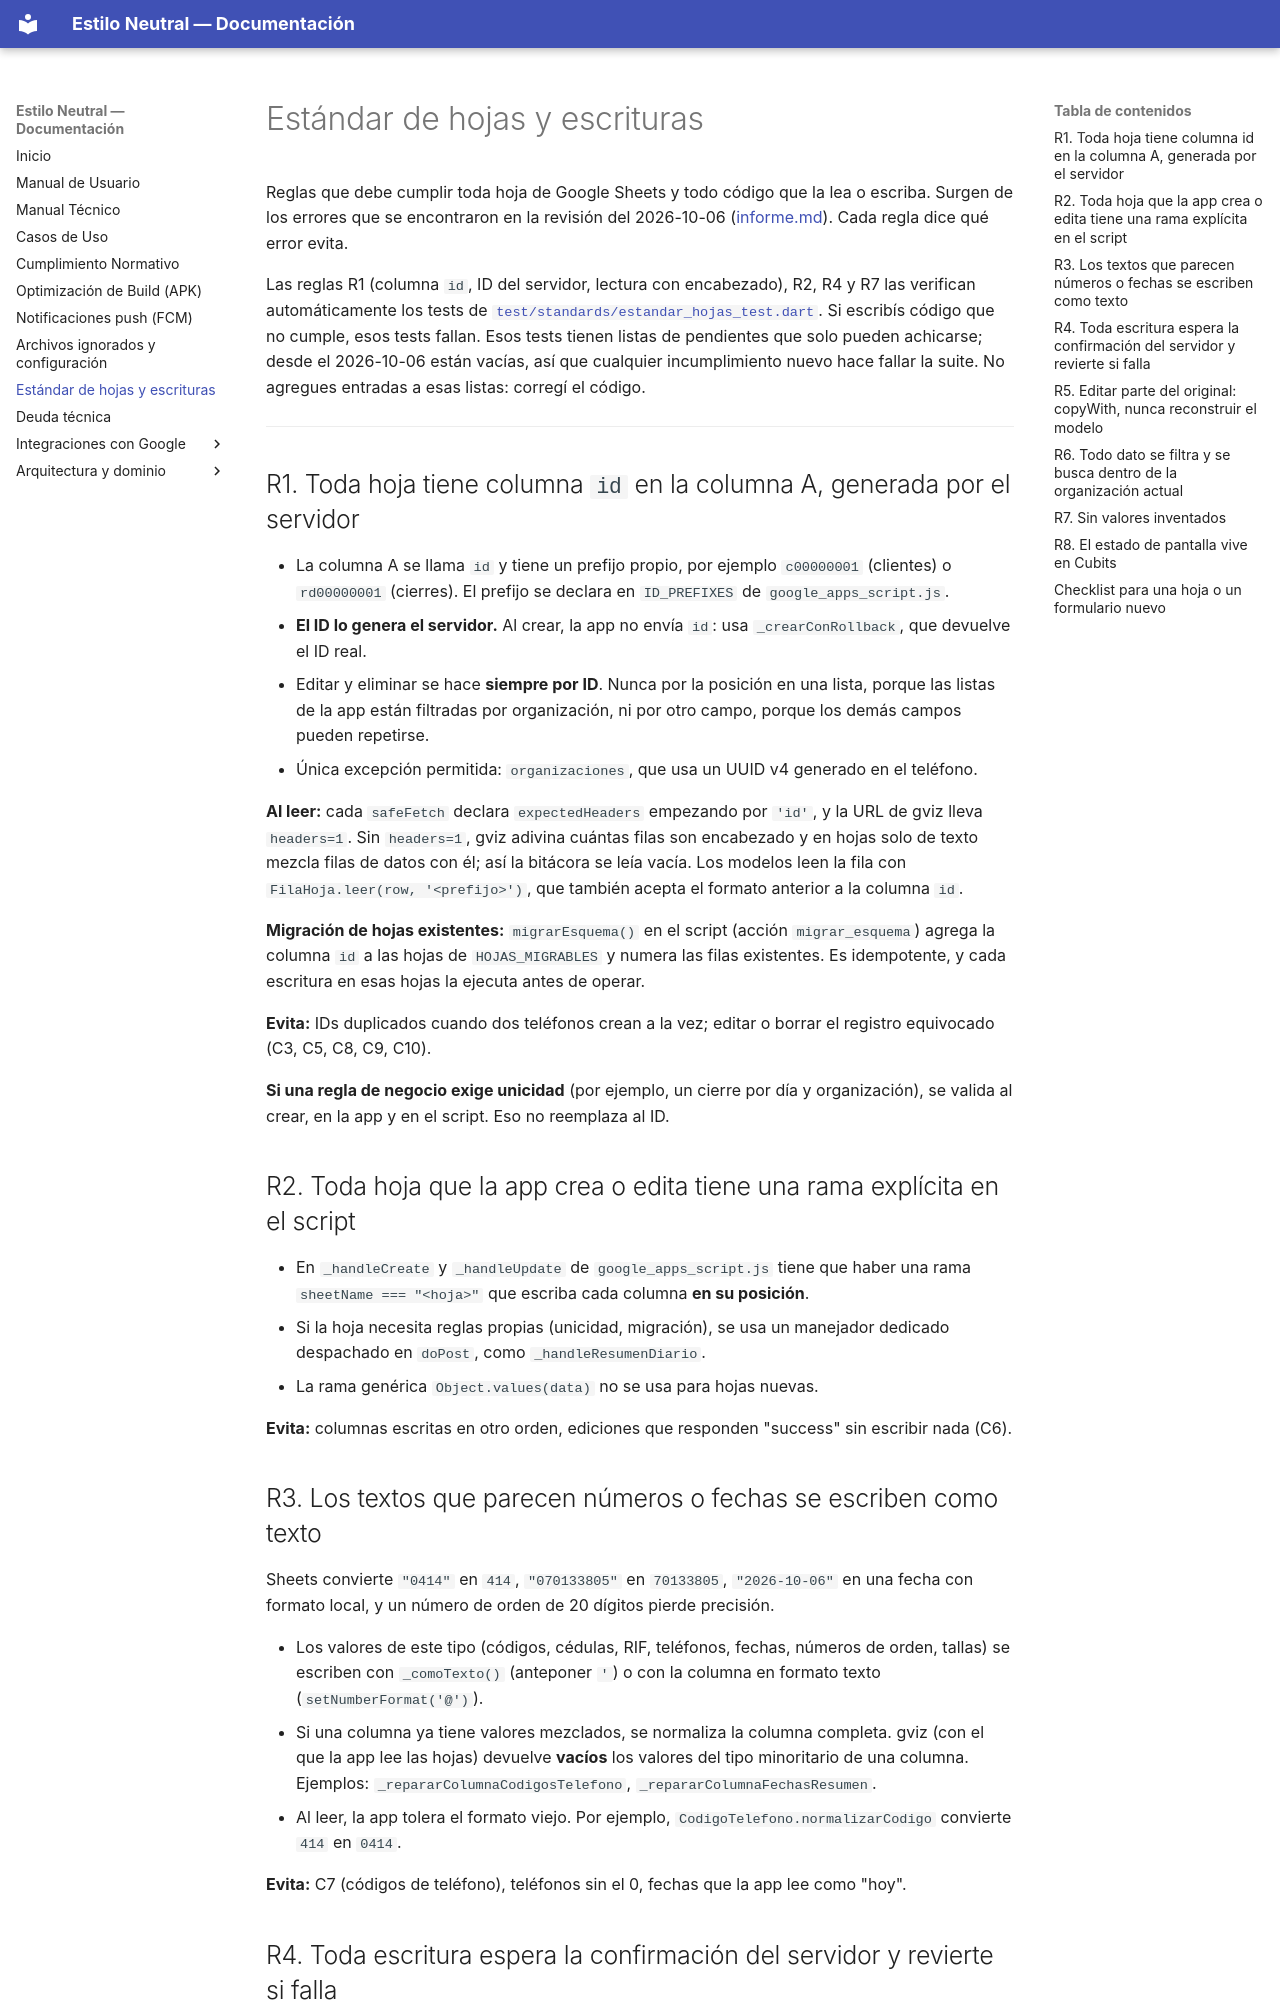

repository: xhnl21/estilo_neutral · page: estandar-hojas/index.html · generator: mkdocs

# Estándar de hojas y escrituras

Reglas que debe cumplir toda hoja de Google Sheets y todo código que la lea o escriba. Surgen de los errores que se encontraron en la revisión del 2026-10-06 ([informe.md](../informe.md)). Cada regla dice qué error evita.

Las reglas R1 (columna `id`, ID del servidor, lectura con encabezado), R2, R4 y R7 las verifican automáticamente los tests de [`test/standards/estandar_hojas_test.dart`](../test/standards/estandar_hojas_test.dart). Si escribís código que no cumple, esos tests fallan. Esos tests tienen listas de pendientes que solo pueden achicarse; desde el 2026-10-06 están vacías, así que cualquier incumplimiento nuevo hace fallar la suite. No agregues entradas a esas listas: corregí el código.

---

## R1. Toda hoja tiene columna `id` en la columna A, generada por el servidor

- La columna A se llama `id` y tiene un prefijo propio, por ejemplo `c00000001` (clientes) o `rd00000001` (cierres). El prefijo se declara en `ID_PREFIXES` de `google_apps_script.js`.
- **El ID lo genera el servidor.** Al crear, la app no envía `id`: usa `_crearConRollback`, que devuelve el ID real.
- Editar y eliminar se hace **siempre por ID**. Nunca por la posición en una lista, porque las listas de la app están filtradas por organización, ni por otro campo, porque los demás campos pueden repetirse.
- Única excepción permitida: `organizaciones`, que usa un UUID v4 generado en el teléfono.

**Al leer:** cada `safeFetch` declara `expectedHeaders` empezando por `'id'`, y la URL de gviz lleva `headers=1`. Sin `headers=1`, gviz adivina cuántas filas son encabezado y en hojas solo de texto mezcla filas de datos con él; así la bitácora se leía vacía. Los modelos leen la fila con `FilaHoja.leer(row, '<prefijo>')`, que también acepta el formato anterior a la columna `id`.

**Migración de hojas existentes:** `migrarEsquema()` en el script (acción `migrar_esquema`) agrega la columna `id` a las hojas de `HOJAS_MIGRABLES` y numera las filas existentes. Es idempotente, y cada escritura en esas hojas la ejecuta antes de operar.

**Evita:** IDs duplicados cuando dos teléfonos crean a la vez; editar o borrar el registro equivocado (C3, C5, C8, C9, C10).

**Si una regla de negocio exige unicidad** (por ejemplo, un cierre por día y organización), se valida al crear, en la app y en el script. Eso no reemplaza al ID.

## R2. Toda hoja que la app crea o edita tiene una rama explícita en el script

- En `_handleCreate` y `_handleUpdate` de `google_apps_script.js` tiene que haber una rama `sheetName === "<hoja>"` que escriba cada columna **en su posición**.
- Si la hoja necesita reglas propias (unicidad, migración), se usa un manejador dedicado despachado en `doPost`, como `_handleResumenDiario`.
- La rama genérica `Object.values(data)` no se usa para hojas nuevas.

**Evita:** columnas escritas en otro orden, ediciones que responden "success" sin escribir nada (C6).
